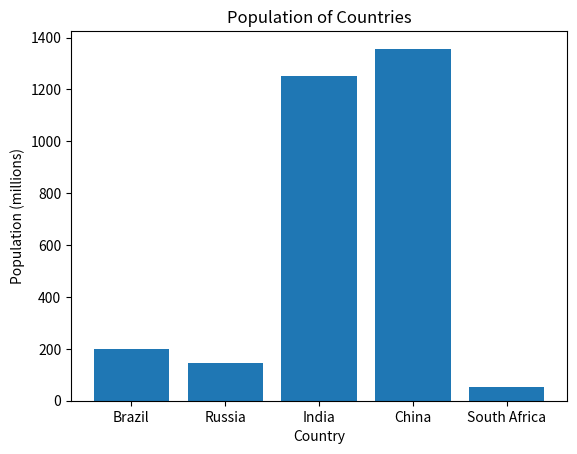
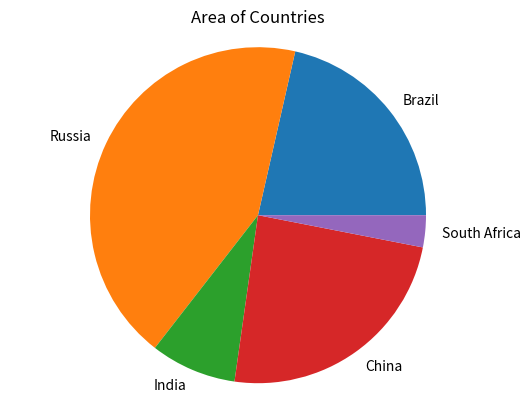

Python code for these plots, in order:
# %%
import pandas as pd
import matplotlib.pyplot as plt
import numpy as np

'''
FONTOS: Az első feladatáltal visszaadott DataFrame-et kell használni a további feladatokhoz. 
A függvényeken belül mindig készíts egy másolatot a bemenő df-ről, (new_df = df.copy() és ezzel dolgozz tovább.)
'''


'''
Készíts egy függvényt ami a bemeneti dictionary-ből egy DataFrame-et ad vissza.

Egy példa a bemenetre: test_dict
Egy példa a kimenetre: test_df
return type: pandas.core.frame.DataFrame
függvény neve: dict_to_dataframe
'''


stats = {"country": ["Brazil", "Russia", "India", "China", "South Africa"],
       "capital": ["Brasilia", "Moscow", "New Dehli", "Beijing", "Pretoria"],
       "area": [8.516, 17.10, 3.286, 9.597, 1.221],
       "population": [200.4, 143.5, 1252, 1357, 52.98] }


def dict_to_dataframe(test_dict) -> pd.DataFrame:
    return pd.DataFrame(test_dict)


df = dict_to_dataframe(stats)
#print(df)

#%%
'''
Készíts egy függvényt ami a bemeneti DataFrame-ből vissza adja csak azt az oszlopot amelynek a neve a bemeneti string-el megegyező.

Egy példa a bemenetre: test_df, 'area'
Egy példa a kimenetre: test_df
return type: pandas.core.series.Series
függvény neve: get_column
'''


def get_column(test_df, column_name) -> pd.Series:
    new_df = test_df.copy()
    return new_df[column_name]


#print(get_column(df, 'area'))


'''
Készíts egy függvényt ami a bemeneti DataFrame-ből vissza adja a két legnagyobb területű országhoz tartozó sorokat.

Egy példa a bemenetre: test_df
Egy példa a kimenetre: test_df
return type: pandas.core.frame.DataFrame
függvény neve: get_top_two
'''


def get_top_two(test_df) -> pd.DataFrame:
    new_df = test_df.copy()

    new_df.sort_values(by=['area'], inplace=True, ascending=False)
    return new_df.head(n=2)


#print(get_top_two(df))

#%%
'''
Készíts egy függvényt ami a bemeneti DataFrame-ből kiszámolja az országok népsűrűségét és eltárolja az eredményt egy új oszlopba 
('density').
(density = population / area)

Egy példa a bemenetre: test_df
Egy példa a kimenetre: test_df
return type: pandas.core.frame.DataFrame
függvény neve: population_density
'''


def population_density(test_df) -> pd.DataFrame:
    new_df = test_df.copy()
    density = new_df['population'] / new_df['area']
    new_df['density'] = density
    return new_df


print(population_density(df))

#%%
'''
Készíts egy függvényt, ami a bemeneti Dataframe adatai alapján elkészít egy olyan oszlopdiagramot (bar plot),
ami vizualizálja az országok népességét.

Az oszlopdiagram címe legyen: 'Population of Countries'
Az x tengely címe legyen: 'Country'
Az y tengely címe legyen: 'Population (millions)'

Egy példa a bemenetre: test_df
Egy példa a kimenetre: fig
return type: matplotlib.figure.Figure
függvény neve: plot_population
'''


def plot_population(test_df) -> plt.Figure:
    new_df = test_df.copy()
    fig = plt.figure()
    plt.bar(new_df['country'], new_df['population'])
    plt.xlabel('Country')
    plt.ylabel('Population (millions)')
    plt.title('Population of Countries')
    #plt.show()
    return fig


plot_population(df)

#%%
'''
Készíts egy függvényt, ami a bemeneti Dataframe adatai alapján elkészít egy olyan kördiagramot,
ami vizualizálja az országok területét. Minden körcikknek legyen egy címe, ami az ország neve.

Az kördiagram címe legyen: 'Area of Countries'

Egy példa a bemenetre: test_df
Egy példa a kimenetre: fig
return type: matplotlib.figure.Figure
függvény neve: plot_area
'''


def plot_area(test_df) -> plt.Figure:
    new_df  = test_df.copy()

    fig = plt.figure()
    plt.pie(new_df['area'], labels=new_df['country'])
    plt.title('Area of Countries')
    plt.axis('equal')
    return fig


plot_area(df)



# %%
